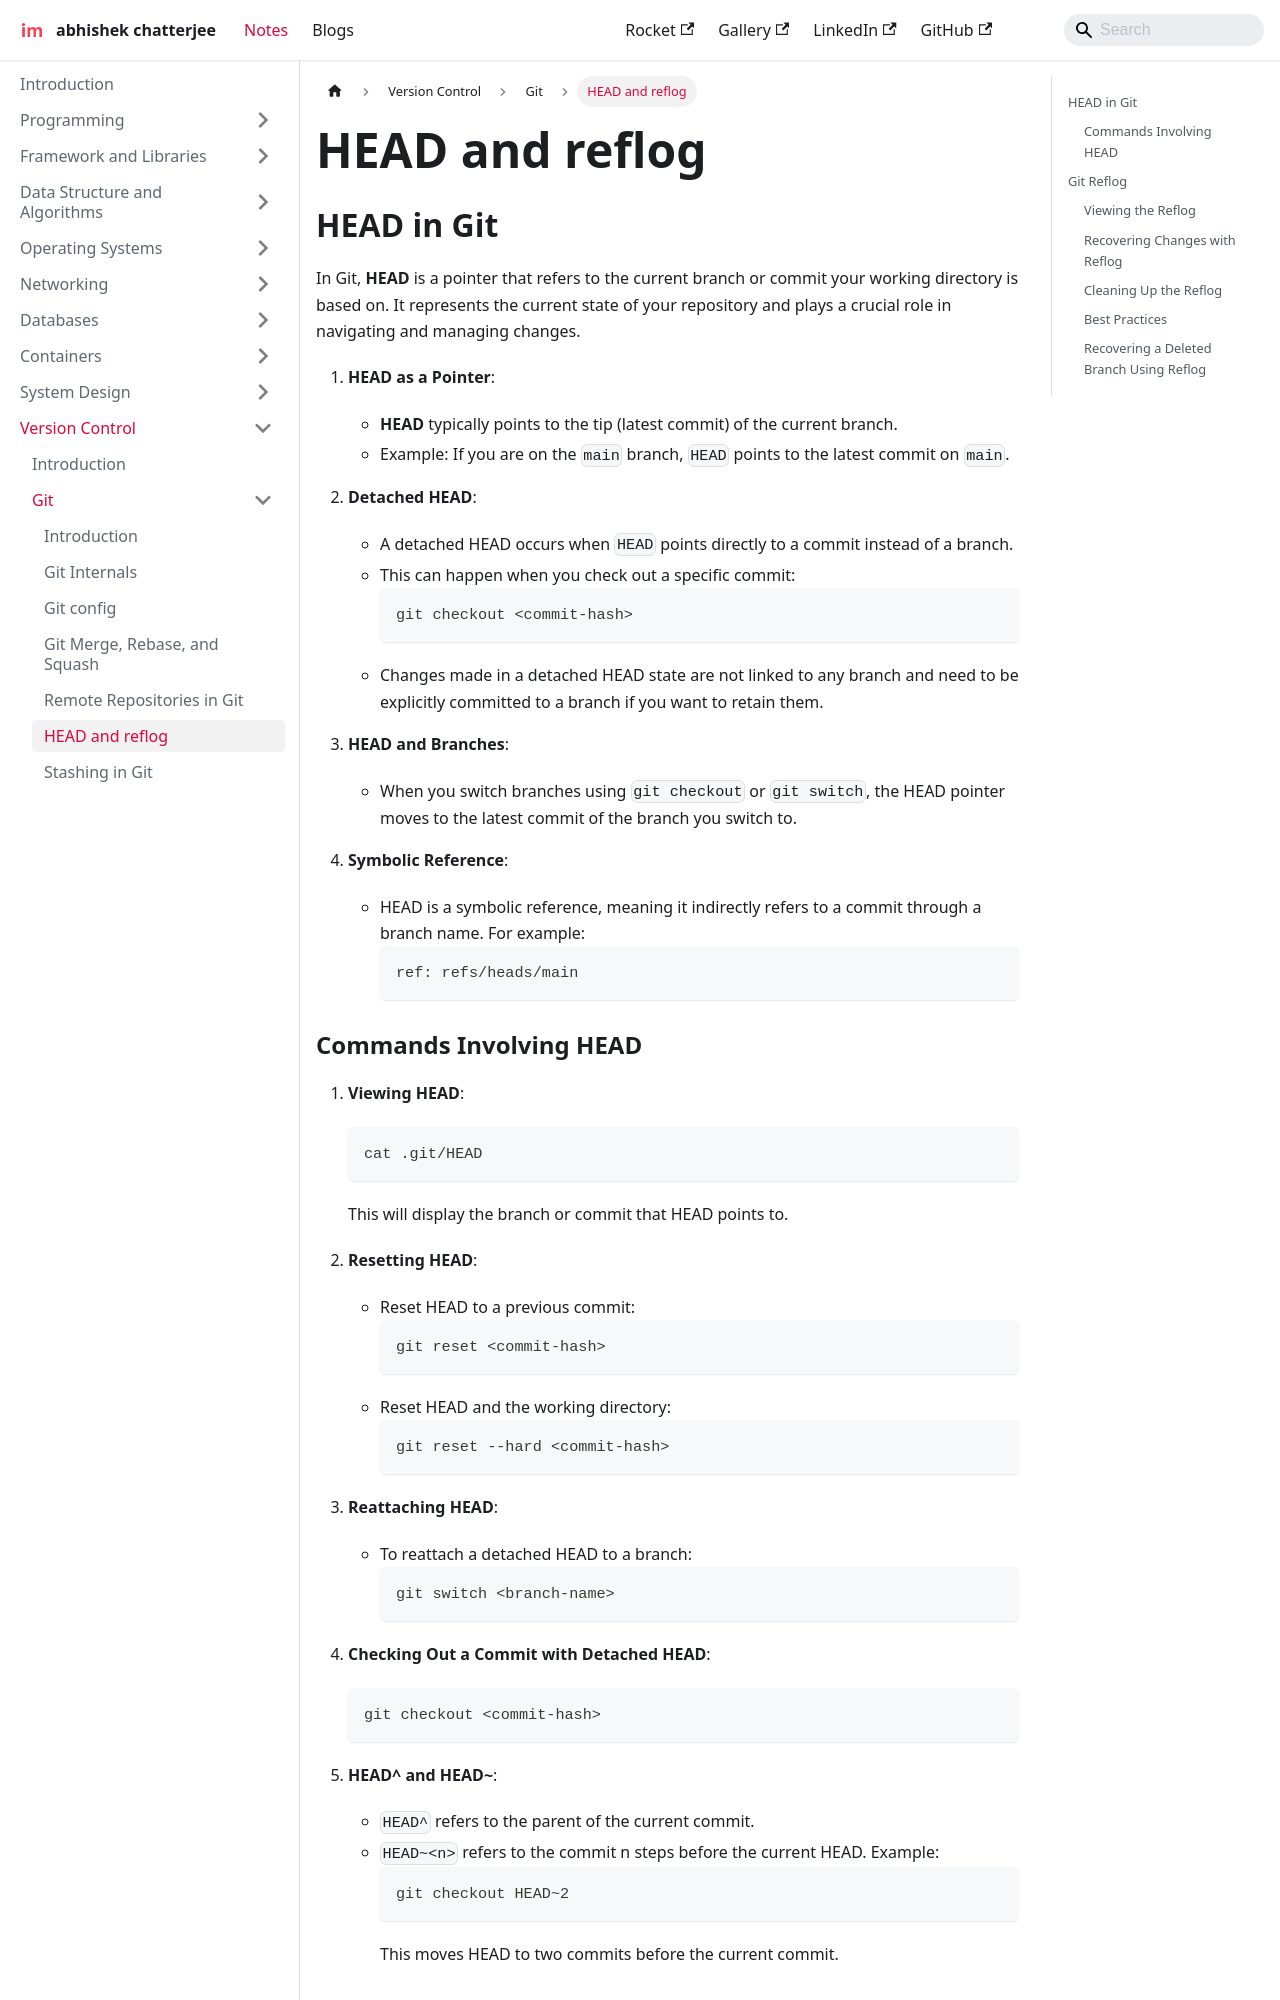

repository: imdeepmind/imdeepmind.github.io · page: docs/version-control/git/head-reflog/index.html · generator: docusaurus

---
sidebar_position: 6
---

# HEAD and reflog

## HEAD in Git

In Git, **HEAD** is a pointer that refers to the current branch or commit your working directory is based on. It represents the current state of your repository and plays a crucial role in navigating and managing changes.

1. **HEAD as a Pointer**:

   - **HEAD** typically points to the tip (latest commit) of the current branch.
   - Example: If you are on the `main` branch, `HEAD` points to the latest commit on `main`.

2. **Detached HEAD**:

   - A detached HEAD occurs when `HEAD` points directly to a commit instead of a branch.
   - This can happen when you check out a specific commit:
     ```bash
     git checkout <commit-hash>
     ```
   - Changes made in a detached HEAD state are not linked to any branch and need to be explicitly committed to a branch if you want to retain them.

3. **HEAD and Branches**:

   - When you switch branches using `git checkout` or `git switch`, the HEAD pointer moves to the latest commit of the branch you switch to.

4. **Symbolic Reference**:
   - HEAD is a symbolic reference, meaning it indirectly refers to a commit through a branch name. For example:
     ```bash
     ref: refs/heads/main
     ```
